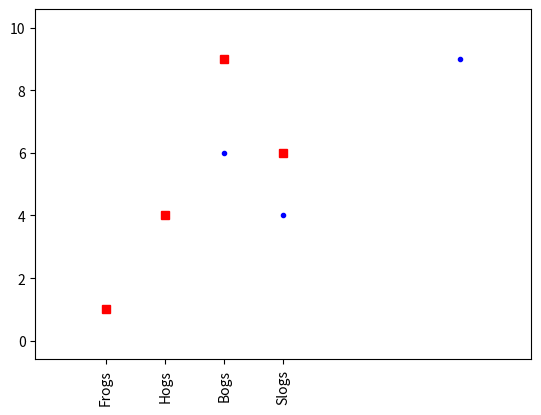

Reproduce this figure in Python.
import matplotlib.pyplot as plt

x = [1, 2, 3, 4]
y = [1, 4, 9, 6]
x1 = [4, 7, 3]
y1 = [4, 9, 6]
labels = ['Frogs', 'Hogs', 'Bogs', 'Slogs']

plt.plot(x, y, 'rs', x1, y1, 'b.')
# You can specify a rotation for the tick labels in degrees or with keywords.
plt.xticks(x, labels, rotation='vertical')
# Pad margins so that markers don't get clipped by the axes
plt.margins(0.2)
# Tweak spacing to prevent clipping of tick-labels
plt.subplots_adjust(bottom=0.15)
plt.show()
